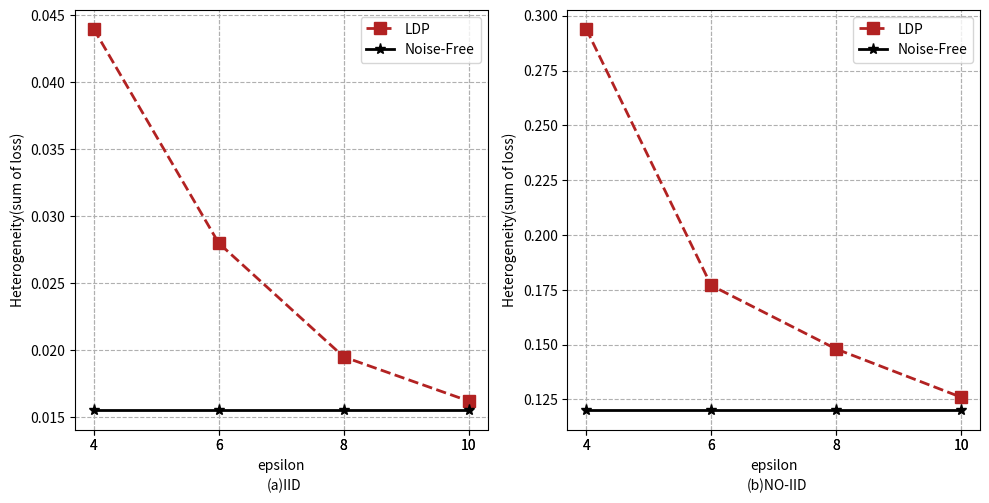

This chart was generated by the following Python code:
'''
import matplotlib.pyplot as plt

# 第一部分数据
x1 = [4, 6, 8, 10]
y1 = [0.054, 0.028, 0.0165, 0.0162]

# 第二部分数据
x2 = [4, 6, 8, 10]
y2 = [ 0.0155, 0.0155, 0.0155, 0.0155]

# 绘制曲线图
plt.figure(figsize=(8, 5))  # 可选：设置图形大小
plt.plot(x1, y1, label='LDP')
plt.plot(x2, y2, label='noise-free')

plt.xlabel('epsilon')
plt.ylabel('Heterogeneity(sum of loss)')
plt.suptitle('(a)IID', x=0.5, y=0.08, ha='center', fontsize=14)
plt.legend()  # 添加图例
plt.grid(True)  # 添加网格线
plt.subplots_adjust(bottom=0.2)
plt.show()
'''
import matplotlib.pyplot as plt

# 第一批数据
x1_part1 = [4, 6, 8, 10]
y1_part1 = [0.044, 0.028, 0.0195, 0.0162]

x1_part2 = [4, 6, 8, 10]
y1_part2 = [0.0155, 0.0155, 0.0155, 0.0155]

# 第二批数据
x2_part1 = [4, 6, 8, 10]
y2_part1 = [0.294, 0.177, 0.148, 0.126]

x2_part2 = [4, 6, 8, 10]
y2_part2 = [0.12, 0.12, 0.12, 0.12]

fig, axs = plt.subplots(nrows=1, ncols=2, figsize=(10, 5))

# 第一个子图
axs[0].plot(x1_part1, y1_part1, marker='s', label='LDP',color='#B22222', markersize=8,linestyle='--',linewidth=2)
axs[0].plot(x1_part2, y1_part2, marker='*', label='Noise-Free',color='black', markersize=8,linewidth=2)

axs[0].legend()
axs[0].grid(True,linestyle='--')
axs[0].set_xlabel('epsilon')
axs[0].set_ylabel('Heterogeneity(sum of loss)')


# 第二个子图
axs[1].plot(x2_part1, y2_part1, marker='s', label='LDP',color='#B22222', markersize=8,linestyle='--',linewidth=2)
axs[1].plot(x2_part2, y2_part2, marker='*', label='Noise-Free',color='black', markersize=8,linewidth=2)
axs[1].set_xlabel('epsilon')
axs[1].set_ylabel('Heterogeneity(sum of loss)')

axs[1].legend()
axs[1].grid(True,linestyle='--')
# 调整布局
plt.tight_layout()

plt.sca(axs[0])
plt.xticks(x1_part1 + x1_part2)

plt.sca(axs[1])
plt.xticks(x2_part1 + x2_part2)
# 显示图形
fig.text(0.289, 0.009, '(a)IID', ha='center')
fig.text(0.782, 0.009, '(b)NO-IID', ha='center')
plt.subplots_adjust(bottom=0.13)
plt.show()
fig.savefig('my_plot.png', dpi=300)





























'''
import matplotlib.pyplot as plt
import numpy as np

data1 = [
    [691, 675, 541, 568, 591, 549, 666, 518, 595, 590],
    [554, 628, 620, 615, 634, 606, 562, 709, 589, 526],
    [560, 614, 595, 597, 601, 522, 537, 556, 576, 560],
    [528, 769, 555, 634, 471, 508, 639, 684, 554, 533],
    [700, 751, 609, 611, 596, 524, 641, 554, 559, 619],
    [546, 641, 569, 563, 627, 545, 542, 663, 585, 580],
    [680, 668, 613, 649, 569, 518, 616, 680, 605, 729],
    [477, 724, 645, 673, 570, 612, 525, 589, 675, 484],
    [659, 641, 625, 717, 594, 485, 617, 680, 571, 752],
    [528, 631, 586, 504, 589, 552, 573, 632, 542, 576]
]

data2 = [
    [1288, 940, 157, 294, 170, 0, 464, 383, 372, 0],
    [0, 100, 22, 1548, 455, 544, 23, 75, 606, 301],
    [159, 1466, 3658, 1057, 12, 29, 531, 44, 5, 2051],
    [257, 7, 166, 12, 189, 2239, 1386, 4247, 514, 1450],
    [1166, 30, 1, 95, 155, 5, 1434, 68, 881, 114],
    [1302, 9, 90, 1299, 1631, 724, 1987, 474, 83, 286],
    [309, 3079, 719, 435, 0, 596, 5, 5, 45, 1593],
    [6, 561, 21, 911, 99, 1, 3, 449, 335, 117],
    [1290, 549, 1118, 435, 1432, 0, 77, 117, 812, 23],
    [146, 1, 6, 45, 1699, 1283, 8, 403, 2198, 14]
]

fig = plt.figure(figsize=(20, 9))
fig = plt.figure(dpi=300)
ax1 = fig.add_subplot(121, projection='3d')
x_data1, y_data1 = np.meshgrid(np.arange(1, 11), np.arange(1, 11))
x1 = x_data1.flatten()
y1 = y_data1.flatten()
z1 = np.zeros_like(x1)
dx1 = dy1 = 0.25  # 柱子宽度调整
dz1 = np.array(data1).flatten()
colors1 = plt.cm.get_cmap('tab10')
colors_array1 = colors1(y1 - 1)
ax1.bar3d(x1, y1, z1, dx1, dy1, dz1, color=colors_array1)
ax1.set_xlabel('Client ID', fontsize=6, labelpad=-5)
ax1.set_ylabel('Label ID', fontsize=6, labelpad=-5)
ax1.set_zlabel('Number', fontsize=6, labelpad=-5)
ax1.set_xticks(x1)
ax1.set_yticks(y1)
ax1.tick_params(axis='x', pad=-1,labelsize=5)
ax1.tick_params(axis='y', pad=-1,labelsize=5)
ax1.tick_params(axis='z', pad=-1,labelsize=5)

itle_text = ax1.text2D(0.5, -0.1, '(a) IID', transform=ax1.transAxes, ha='center', fontsize=6, va='top')
ax2 = fig.add_subplot(122, projection='3d')
x_data2, y_data2 = np.meshgrid(np.arange(1, 11), np.arange(1, 11))
x2 = x_data2.flatten()
y2 = y_data2.flatten()
z2 = np.zeros_like(x2)
dx2 = dy2 = 0.25
dz2 = np.array(data2).flatten()
colors2 = plt.cm.get_cmap('tab10')
colors_array2 = colors2(y2 - 1)
ax2.bar3d(x2, y2, z2, dx2, dy2, dz2, color=colors_array2)
ax2.set_xlabel('Client ID', fontsize=6, labelpad=-5)
ax2.set_ylabel('Label ID', fontsize=6, labelpad=-5)
ax2.set_zlabel('Number', fontsize=6, labelpad=-5)
ax2.set_xticks(x2)
ax2.set_yticks(y2)
ax2.tick_params(axis='x', pad=-1,labelsize=5)
ax2.tick_params(axis='y', pad=-1,labelsize=5)
ax2.tick_params(axis='z', pad=-1,labelsize=5)
itle_text = ax2.text2D(0.5, -0.1, '(b) NO-IID', transform=ax2.transAxes, ha='center', fontsize=6, va='top')
plt.tight_layout()
plt.subplots_adjust(wspace=0.2, right=0.93,top=1.25)
plt.show()
'''


